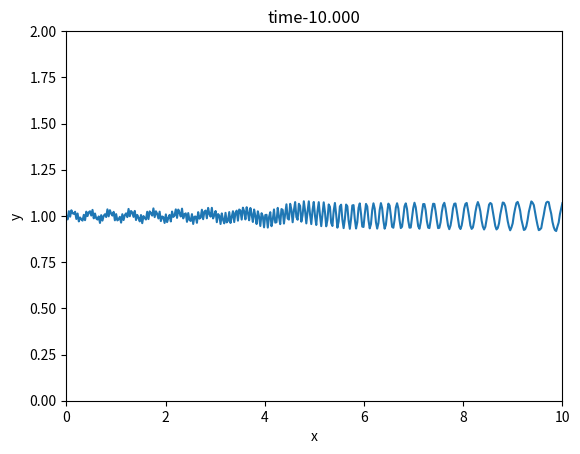

The script that saved this image:
import numpy as np
import scipy.linalg as la
import matplotlib.pyplot as plt
import scipy.special as sp

N=400;
L=10
start=0
stop=L
x,h=np.linspace(start,stop,N,retstep=True)

rho=np.zeros_like(x);
rho[:int(N/2)]=1
v0=1
v=v0*np.ones_like(x)

plt.clf()
plt.plot(x,rho)

tau=.1


A=np.zeros((len(x),len(x)))
B=np.zeros_like(A)


#C1=(-tau*v0[i+1]/(4*h))
#C2=(-tau*v0[i-1]/*4*h))

for i in range(1,len(x)-1):
    A[i,i-1]=(-tau*v[i-1]/(4*h))
    A[i,i]=1
    A[i,i+1]=-(-tau*v[i+1]/(4*h))
    B[i,i-1]=-(-tau*v[i-1]/(4*h))
    B[i,i]=1
    B[i,i+1]=(-tau*v[i+1]/(4*h))
A[0,0]=1;

A[-1,-1]=1;
A[-1,-2]=-2
A[-1,-3]=1



t=0
tmax=10
plt.figure(1)
loop=0
step=5#int(tmax/(tau*50))
times=np.arange(t,tmax+tau,tau)
Xexp=np.zeros_like(times)
while t<tmax:
    t=t+tau
    loop=loop+1
    r=B@rho;
    r[0]=1
    r[-1]=0
        
    rho=la.solve(A,r)
    
    if loop%step==0:
        plt.clf()
        plt.plot(x,rho)
        #plt.plot(x,np.real(psi))
        plt.xlabel('x')
        plt.ylabel('y')
        plt.title('time-{:1.3f}'.format(t))
        plt.ylim([0, 2])
        plt.xlim([0,L])
        plt.draw()
        plt.pause(0.1)
